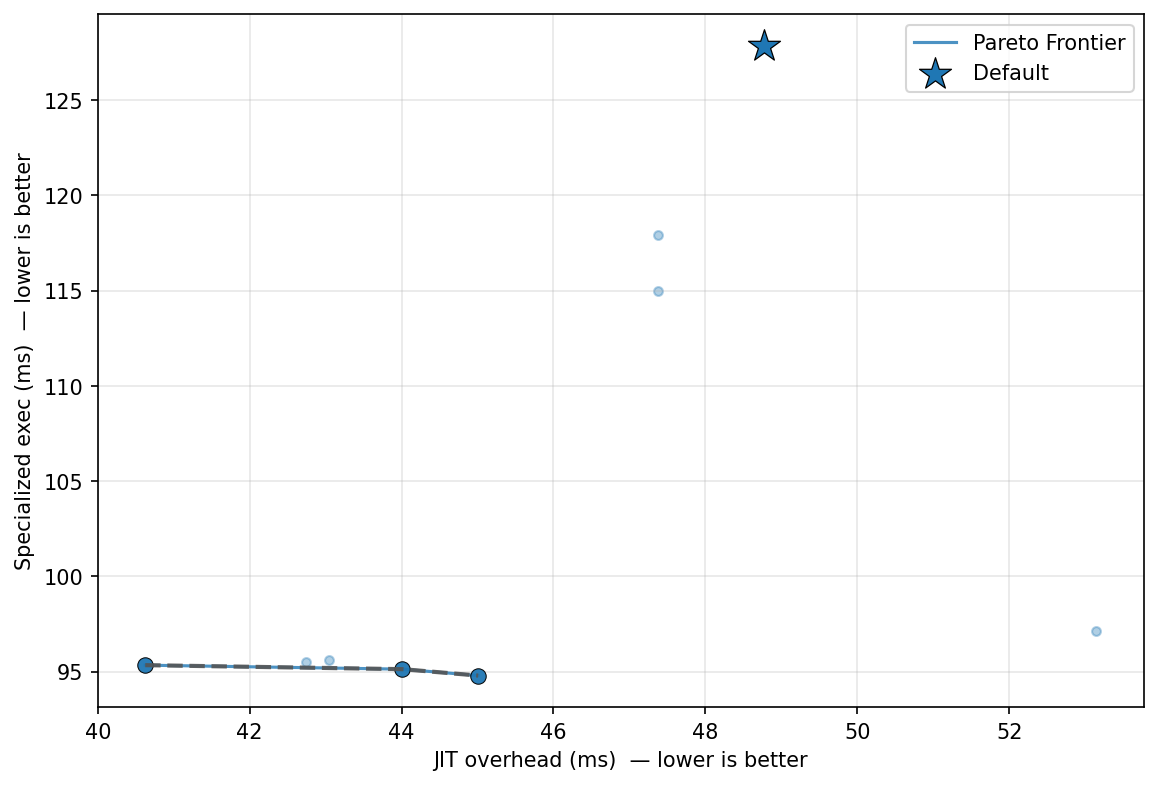

Source data for this figure (header and first rows):
config_label, fixpoint_max, unroll_max, large_module_max, early_prune, o3_final, group, kernel, kv_a, jit_overhead_ms, specialized_exec_ms, unspecialized_exec_ms, amortized_speedup_u_over_s, amortization_point_up_ms, is_pareto_optimal, is_default
fixpoint_2, 2, 128, 50000, 1, 1, uc7_dfa, url_match, low, 42.74, 95.48, 115, 1.205, 251.7, False, False
uc_workload_optimal, 22, 5, 1, 1, 1, uc7_dfa, url_match, low, 45.01, 94.79, 115.8, 1.222, 248.2, True, False
no_o3_final, 10, 128, 50000, 1, 0, uc7_dfa, url_match, low, 40.62, 95.33, 115.5, 1.212, 232.3, True, False
no_unroll, 10, 1, 50000, 1, 1, uc7_dfa, url_match, low, 43.05, 95.61, 114.2, 1.195, 264.3, False, False
p0_o3_optimal, 16, 62, 3, 1, 1, uc7_dfa, url_match, low, 53.15, 97.13, 115.6, 1.19, 332.5, False, False
default, 10, 128, 50000, 1, 1, uc7_dfa, url_match, low, 48.77, 127.9, 154.6, 1.209, 282.3, False, True
aggressive, 20, 256, 50000, 1, 1, uc7_dfa, url_match, low, 44.01, 95.12, 114.9, 1.208, 255.2, True, False
o3_only, 1, 128, 50000, 0, 1, uc7_dfa, url_match, low, 47.38, 117.9, 144.9, 1.229, 254.1, False, False
no_prune, 10, 128, 50000, 0, 1, uc7_dfa, url_match, low, 47.38, 115, 143.1, 1.245, 241.1, False, False
